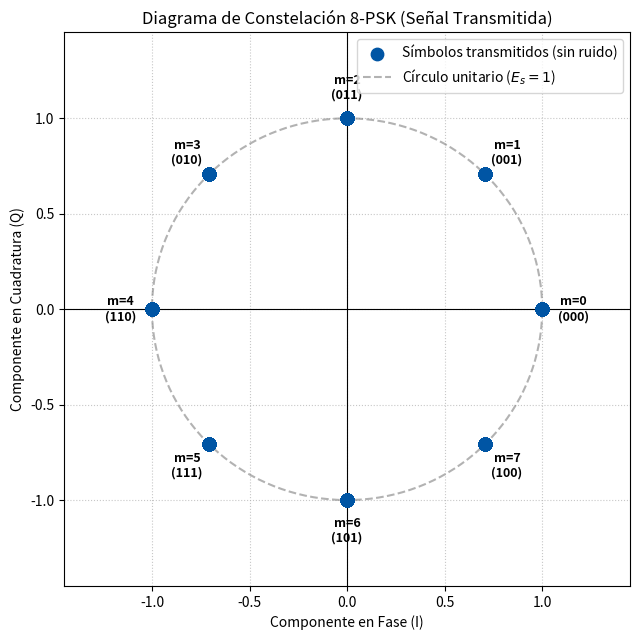
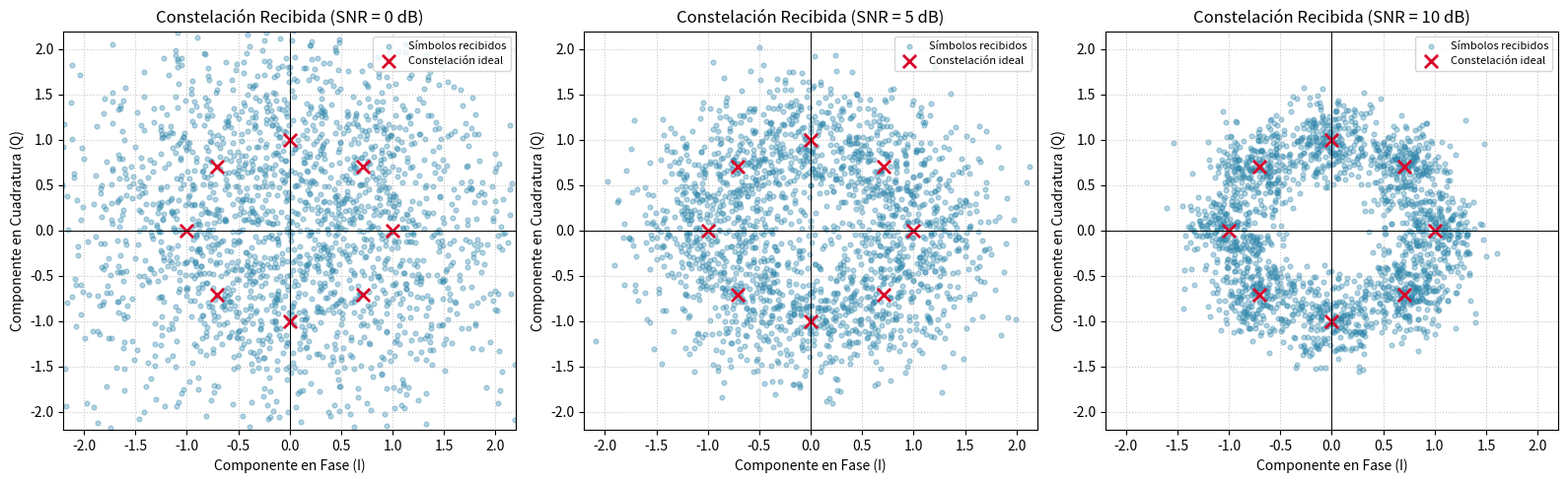
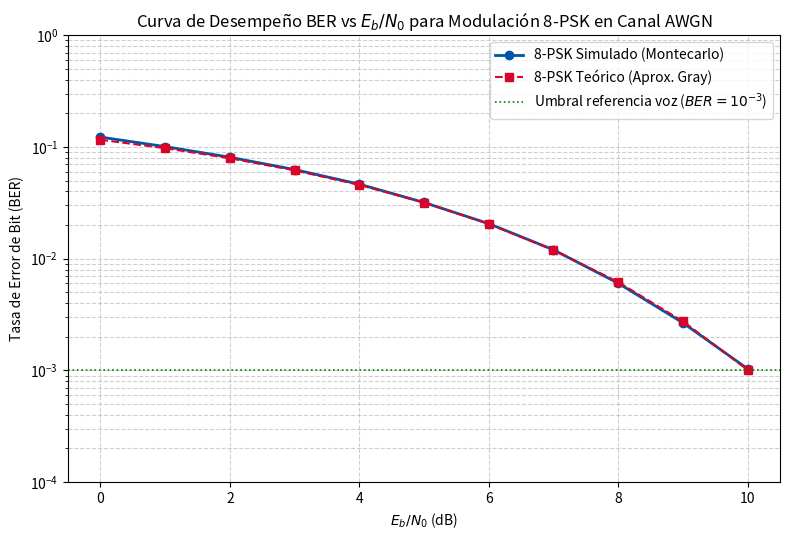

These figures' Python source, in order:
import numpy as np
import matplotlib.pyplot as plt
from math import erfc


# --- PASO 1: Generar bits aleatorios ---

np.random.seed(42)           # Inicio para reproducir entre los scripts
M = 8                        # Orden de modulación
k = int(np.log2(M))          # Bits por segundo  
num_simbolos = 100_000       # Cantidad de símbolos
num_bits = num_simbolos * k  # Total de bits = 3000,000 bits

# Generación de la fuente binario aleatoria equiprobable(0s y 1s)
bits_tx = np.random.randint(0, 2, size=num_bits)

print("Resultado: 1")
print(f"Total de bits generados: {num_bits}")
print(f"Primeros 15 bits transmitidos: {bits_tx[:15]}")



# --- PASO 2: Convertir bits a símbolos ---
# Reorganizar los bits en bloques de 3 columnas (100,000 x 3)
bits_agrupados = bits_tx.reshape((num_simbolos, k))

# Convertir cada triplete de bits a su entero decimal (0..7)
valores_decimales = bits_agrupados[:, 0] * 4 + bits_agrupados[:, 1] * 2 + bits_agrupados[:, 2]

# Tabla de mapeo Binario Natural -> Índice de Símbolo Gray
tabla_bin_a_gray = np.array([0, 1, 3, 2, 7, 6, 4, 5])
simbolos_tx = tabla_bin_a_gray[valores_decimales]

print("Resultado: 2")
print("Primeros 5 tripletes de bits:\n", bits_agrupados[:5])
print("Índices de símbolos Gray asignados:", simbolos_tx[:5])


# --- PASO 3: Modular con 8-PSK (mapeo Gray) ---
# Generar los 8 puntos ideales de la constelación 8-PSK normalizada (Es = 1)
constelacion_8psk = np.exp(1j * 2 * np.pi * np.arange(M) / M)

# Mapear cada símbolo transmitido a su punto complejo correspondiente
senal_tx = constelacion_8psk[simbolos_tx]

energia_promedio = np.mean(np.abs(senal_tx) ** 2)
print("Resultado: 3")
print(f"Energía promedio por símbolo: {energia_promedio:.2f}")
print("Primeros 5 símbolos:\n", np.round(senal_tx[:5], 4))


# --- PASO 4: Constelación de la señal transmitida ---
plt.figure(figsize=(6.5, 6.5))
# Graficar una muestra de 1,000 símbolos transmitidos
plt.scatter(np.real(senal_tx[:1000]), np.imag(senal_tx[:1000]),
            color='#0055A4', s=80, label='Símbolos transmitidos (sin ruido)', zorder=3)

# Dibujar círculo unitario de referencia (Es = 1)
angulo = np.linspace(0, 2 * np.pi, 300)
plt.plot(np.cos(angulo), np.sin(angulo), '--', color='gray', alpha=0.6, label='Círculo unitario ($E_s=1$)')

# Etiquetar cada punto de la constelación con su triplete Gray
etiquetas_gray = ['000', '001', '011', '010', '110', '111', '101', '100']
for idx, punto in enumerate(constelacion_8psk):
    plt.annotate(f"m={idx}\n({etiquetas_gray[idx]})",
                 (np.real(punto) * 1.16, np.imag(punto) * 1.16),
                ha='center', va='center', fontsize=9, fontweight='bold')

plt.axhline(0, color='black', linewidth=0.8)
plt.axvline(0, color='black', linewidth=0.8)
plt.xlim(-1.45, 1.45)
plt.ylim(-1.45, 1.45)
plt.grid(True, linestyle=':', alpha=0.7)
plt.title('Diagrama de Constelación 8-PSK (Señal Transmitida)')
plt.xlabel('Componente en Fase (I)')
plt.ylabel('Componente en Cuadratura (Q)')
plt.legend(loc='upper right')
plt.tight_layout()
plt.show()
print("Resultado: 4-Diagrama de Constelación 8-PSK")


# --- PASO 5: Añadir ruido AWGN  ---
def canal_awgn(senal, snr_db):
    """Agrega ruido blanco gaussiano complejo (AWGN) a la señal según el SNR en dB."""
    snr_lineal = 10 ** (snr_db / 10.0)
    energia_simbolo = np.mean(np.abs(senal) ** 2)   # Es = 1.0
    n0 = energia_simbolo / snr_lineal
    desviacion_std = np.sqrt(n0 / 2.0)

    ruido = desviacion_std * (np.random.randn(len(senal)) + 1j * np.random.randn(len(senal)))
    return senal + ruido

# Ejemplo de paso por el canal con SNR = 5 dB
senal_rx_5db = canal_awgn(senal_tx, snr_db=5)
print("Resultado: 5")
print("Muestra de los primeros 5 símbolos recibidos (SNR = 5 dB):\n", np.round(senal_rx_5db[:5], 4))



# --- PASO 6: Demodular (detector de mínima distancia)  ---
def demodular_8psk(senal_rx, constelacion):
    """Demodula símbolos 8-PSK mediante criterio de mínima distancia euclidiana."""
    # Matriz de distancias de tamaño (num_simbolos, 8)
    distancias = np.abs(senal_rx[:, None] - constelacion[None, :])
    return np.argmin(distancias, axis=1)

simbolos_rx_5db = demodular_8psk(senal_rx_5db, constelacion_8psk)
print("Resultado: 6")
print("Símbolos transmitidos (primeros 10):", simbolos_tx[:10])
print("Símbolos demodulados  (primeros 10):", simbolos_rx_5db[:10])


# --- PASO 7: Constelación recibida (SNR = 0, 5 y 10 dB)  ---
niveles_snr = [0, 5, 10]
muestra_plot = 2000  # Cantidad de puntos a graficar para visualización clara

fig, axes = plt.subplots(1, 3, figsize=(16, 5))

for ax, snr in zip(axes, niveles_snr):
    rx_temp = canal_awgn(senal_tx[:muestra_plot], snr_db=snr)

    ax.scatter(np.real(rx_temp), np.imag(rx_temp),
               color='#2E86AB', alpha=0.35, s=12, label='Símbolos recibidos')
    ax.scatter(np.real(constelacion_8psk), np.imag(constelacion_8psk),
               color='#D90429', marker='x', s=90, linewidths=2, label='Constelación ideal')

    ax.axhline(0, color='black', linewidth=0.7)
    ax.axvline(0, color='black', linewidth=0.7)
    ax.set_xlim(-2.2, 2.2)
    ax.set_ylim(-2.2, 2.2)
    ax.grid(True, linestyle=':', alpha=0.7)
    ax.set_title(f'Constelación Recibida (SNR = {snr} dB)')
    ax.set_xlabel('Componente en Fase (I)')
    ax.set_ylabel('Componente en Cuadratura (Q)')
    ax.legend(loc='upper right', fontsize=8)

plt.tight_layout()
plt.show()
print("Resultado: 7-Constelación Recibida o,5,10 dB")


# --- PASO 8: Transformar símbolos a bits  ---
# Tabla inversa: Índice de Símbolo Gray (0..7) -> Entero Binario Natural (0..7)
tabla_gray_a_bin = np.array([0, 1, 3, 2, 6, 7, 5, 4])

def simbolos_a_bits(simbolos_rx, k=3):
    """Convierte índices de símbolos Gray demodulados nuevamente a flujo de bits."""
    decimales_rx = tabla_gray_a_bin[simbolos_rx]
    # Extraer los 3 bits (MSB a LSB) por cada símbolo
    bits_matriz = ((decimales_rx[:, None] >> np.arange(k - 1, -1, -1)) & 1)
    return bits_matriz.flatten()

bits_rx_5db = simbolos_a_bits(simbolos_rx_5db, k=k)
print("Resultado 8:")
print("Primeros 15 bits transmitidos:", bits_tx[:15])
print("Primeros 15 bits recibidos   :", bits_rx_5db[:15])


# --- PASO 9: BER vs Eb/N0 (Montecarlo)  ---
from math import erfc

eb_n0_db_rango = np.arange(0, 11, 1)  # Valores de Eb/N0 de 0 a 10 dB
ber_simulado = []
ber_teorico = []

for eb_n0_db in eb_n0_db_rango:
    # Convertir Eb/N0 (dB) a SNR por símbolo (dB): SNR = Eb/N0 + 10*log10(k)
    snr_db = eb_n0_db + 10 * np.log10(k)

    # Transmisión por canal AWGN, demodulación y recuperación de bits
    senal_rx = canal_awgn(senal_tx, snr_db)
    simbolos_rx = demodular_8psk(senal_rx, constelacion_8psk)
    bits_rx = simbolos_a_bits(simbolos_rx, k=k)

    # Cálculo del BER simulado
    errores = np.sum(bits_tx != bits_rx)
    ber = errores / num_bits
    ber_simulado.append(ber)

    # Cálculo del BER teórico aproximado para 8-PSK Gray
    eb_n0_lin = 10 ** (eb_n0_db / 10.0)
    arg_q = np.sqrt(6 * eb_n0_lin) * np.sin(np.pi / 8)
    prob_bit_teorica = (2 / 3) * (0.5 * erfc(arg_q / np.sqrt(2)))
    ber_teorico.append(prob_bit_teorica)

    #print("Resultado 9")
    print(f"Eb/N0 = {eb_n0_db:2d} dB | Errores = {errores:6d} | BER Simulado = {ber:.6f} | BER Teórico = {prob_bit_teorica:.6f}")

# Gráfica semilogarítmica de desempeño BER vs Eb/N0
plt.figure(figsize=(8, 5.5))
plt.semilogy(eb_n0_db_rango, ber_simulado, 'o-', color='#0055A4', linewidth=2, label='8-PSK Simulado (Montecarlo)')
plt.semilogy(eb_n0_db_rango, ber_teorico, 's--', color='#D90429', linewidth=1.5, label='8-PSK Teórico (Aprox. Gray)')
plt.axhline(1e-3, color='green', linestyle=':', linewidth=1.2, label='Umbral referencia voz ($BER = 10^{-3}$)')

plt.grid(True, which='both', linestyle='--', alpha=0.6)
plt.title('Curva de Desempeño BER vs $E_b/N_0$ para Modulación 8-PSK en Canal AWGN')
plt.xlabel('$E_b / N_0$ (dB)')
plt.ylabel('Tasa de Error de Bit (BER)')
plt.ylim(1e-4, 1)
plt.legend()
plt.tight_layout()
plt.show()
